Image classification data set "dataset" (yimmydiaz/Proyecto_Inteligentes on GitHub). Class labels (5): bisturi, cepillo, llaves, maquina, tijera.

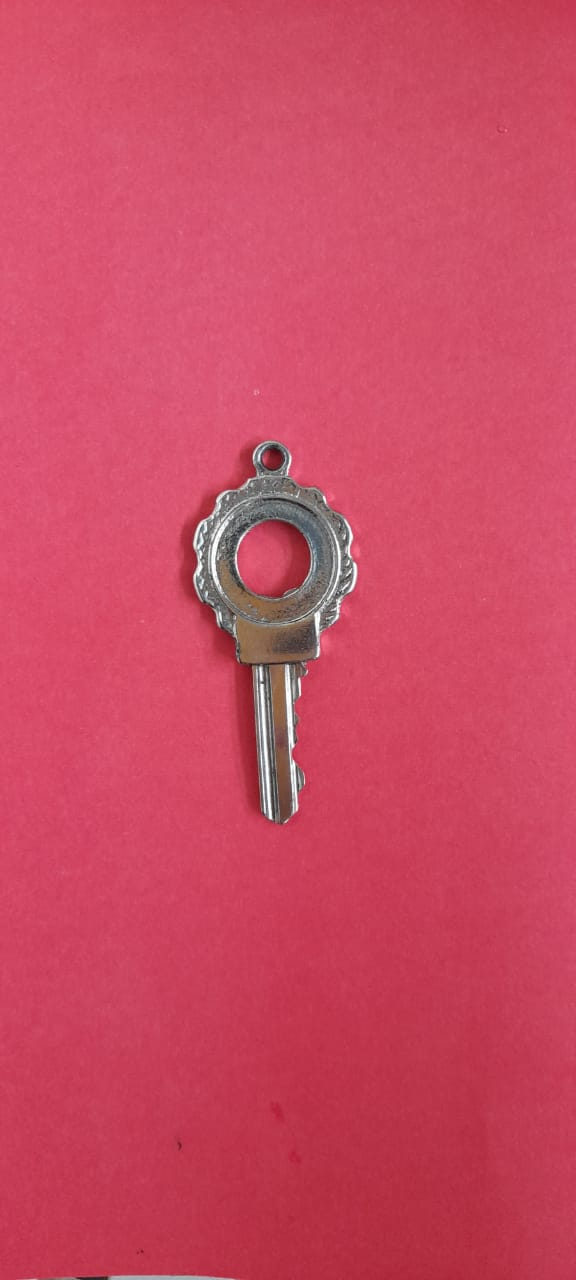
Label: llaves

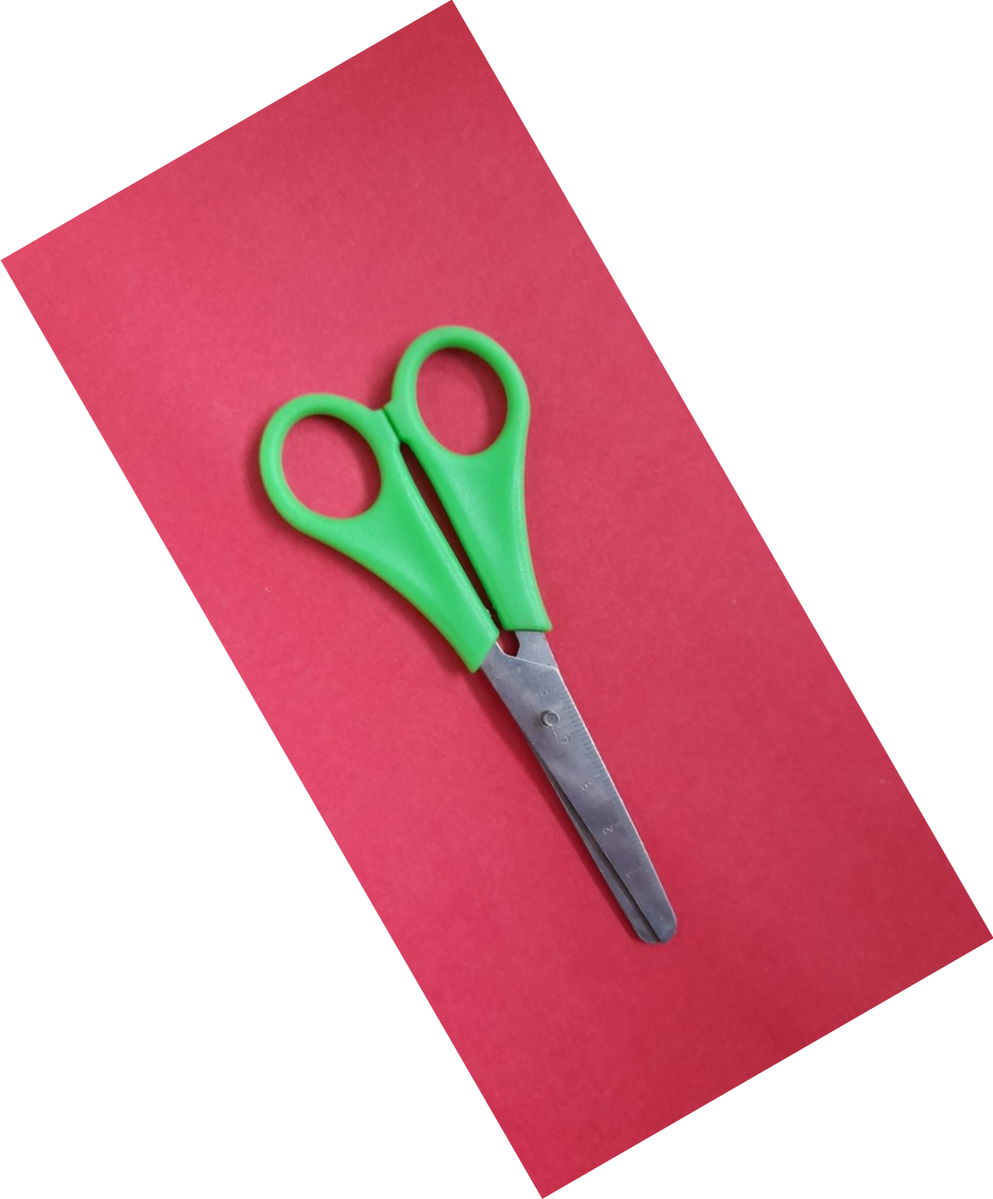
Label: tijera

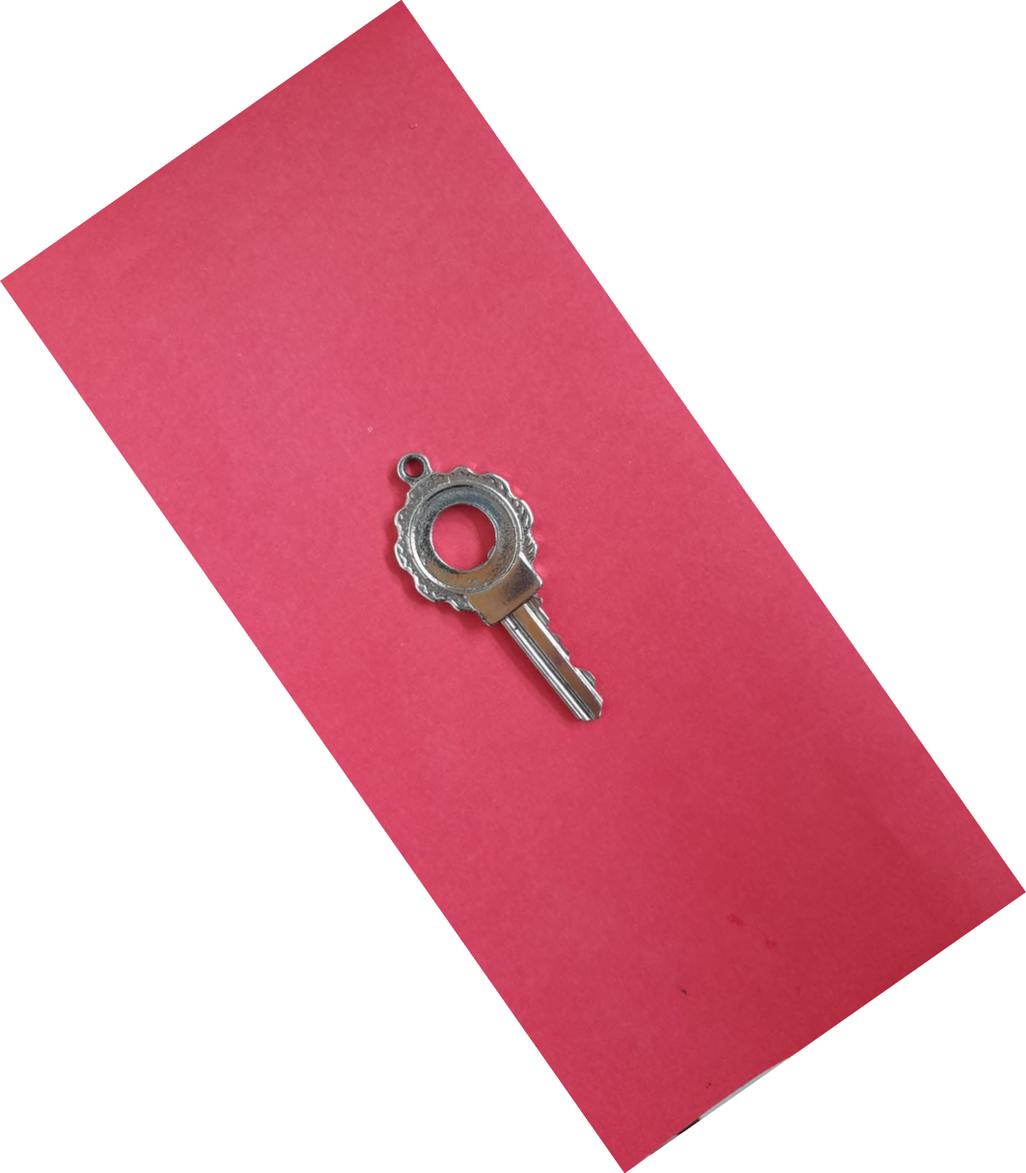
Label: llaves

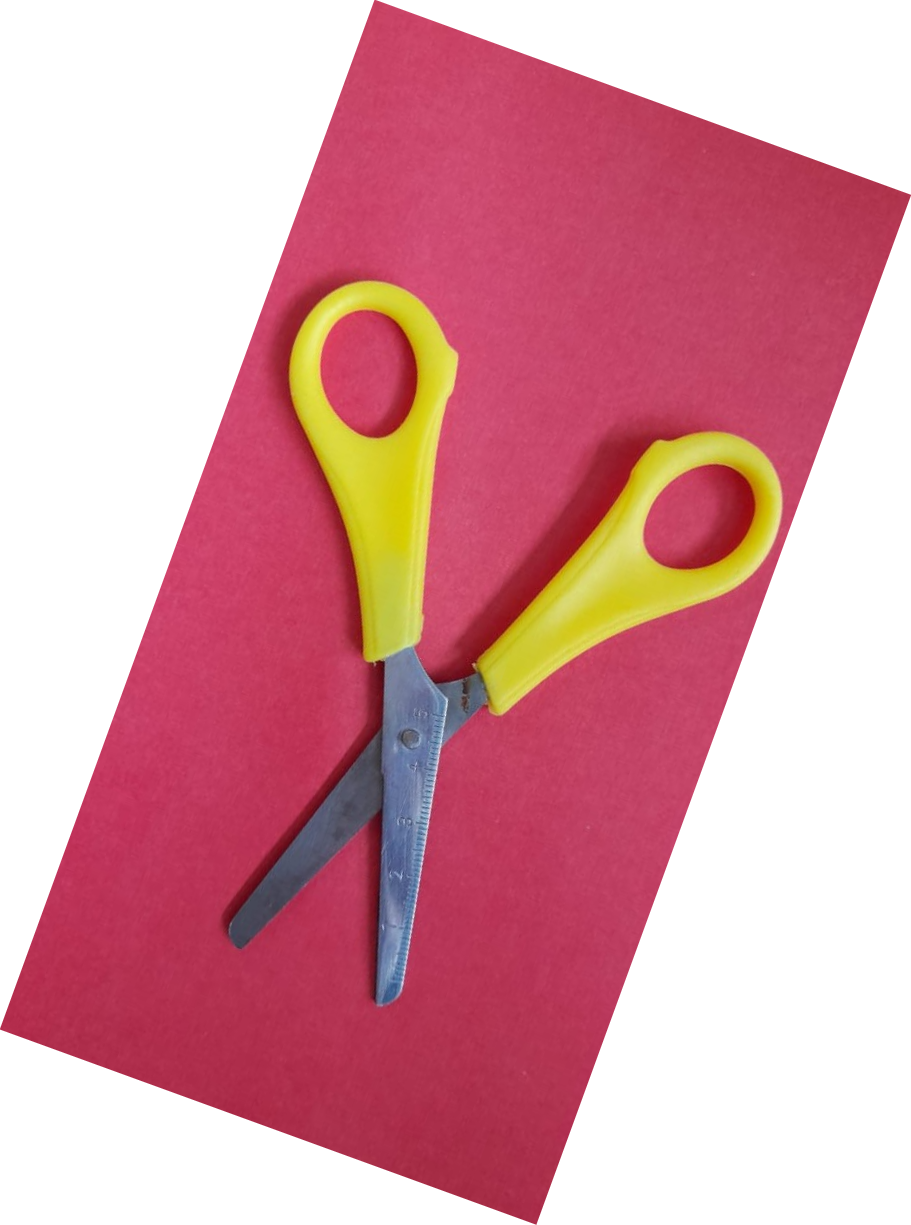
Label: tijera

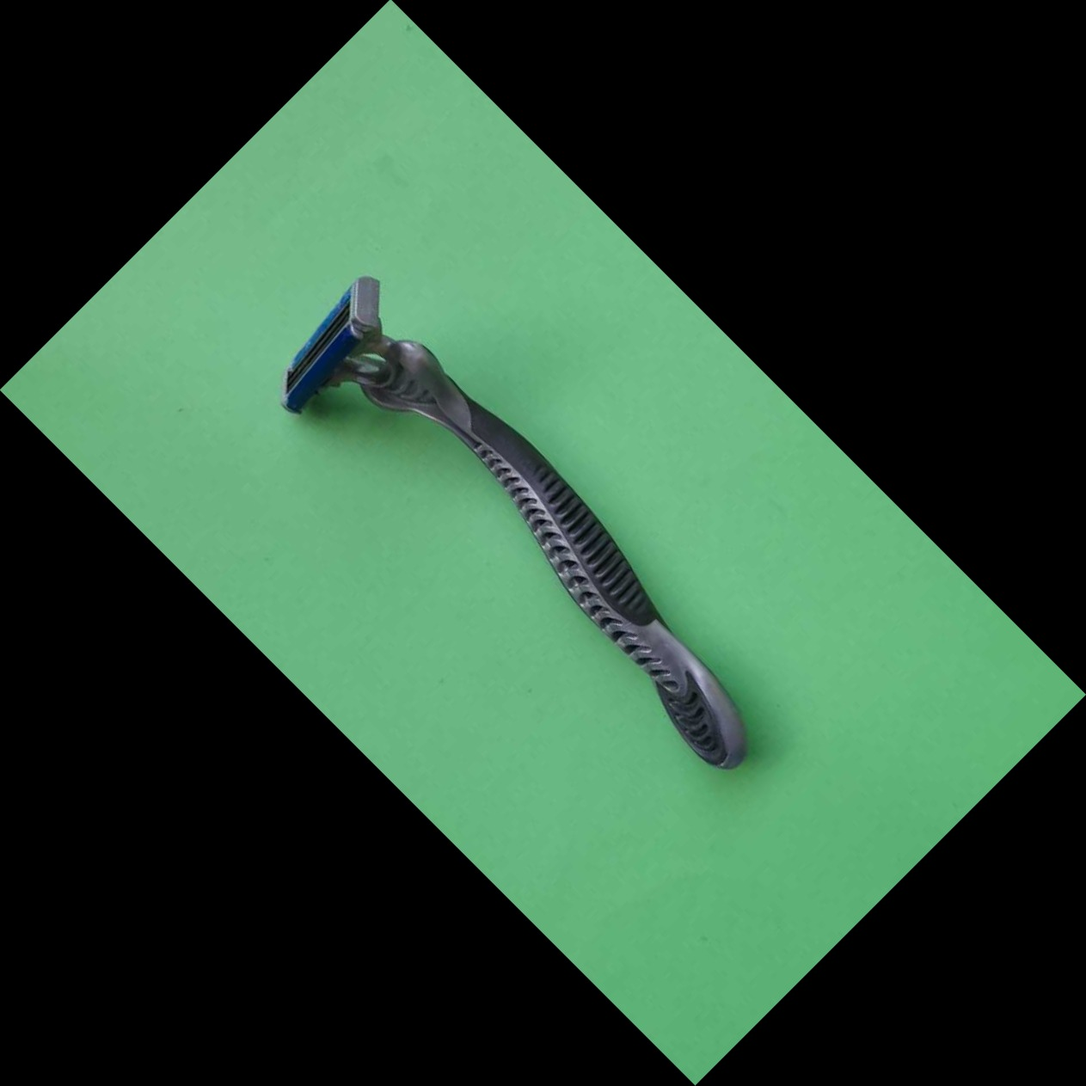
Label: maquina

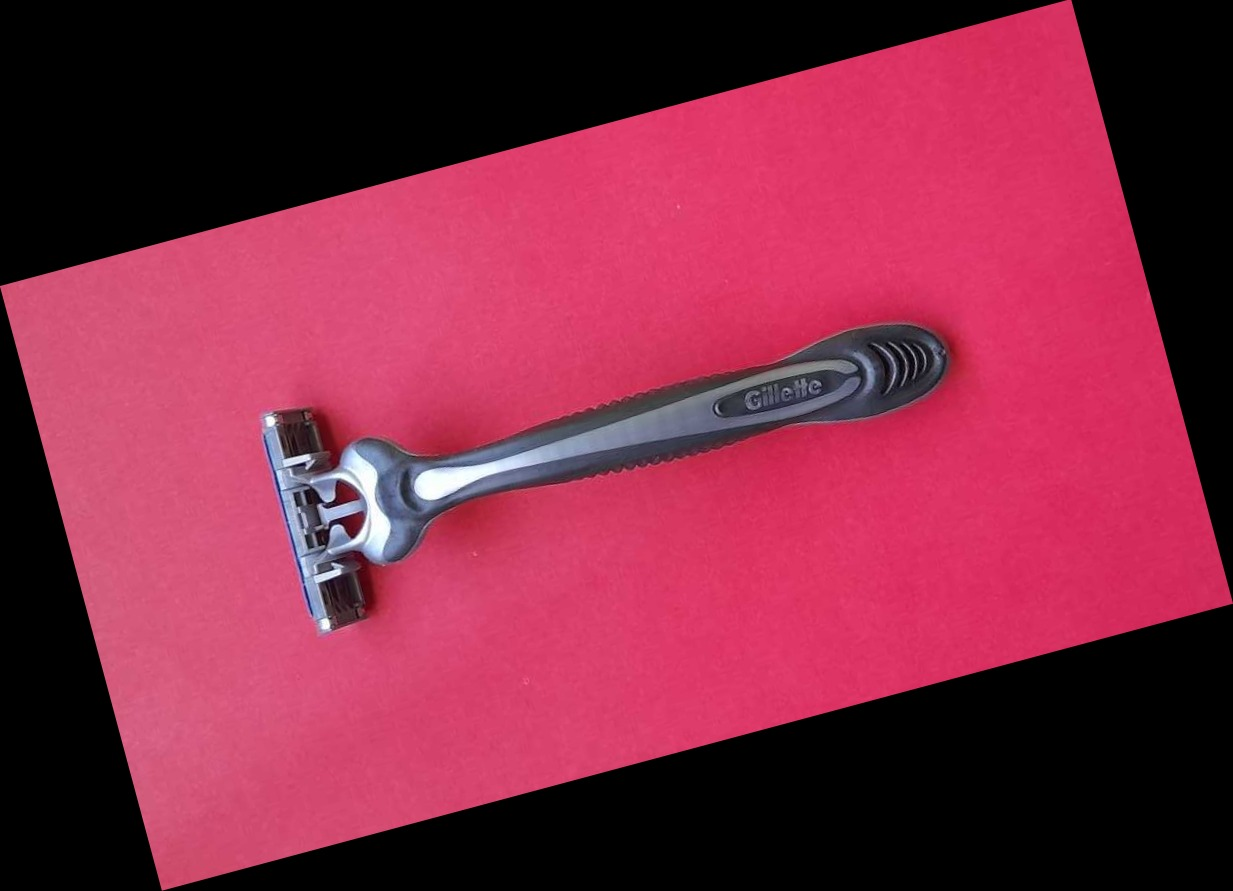
Label: maquina
